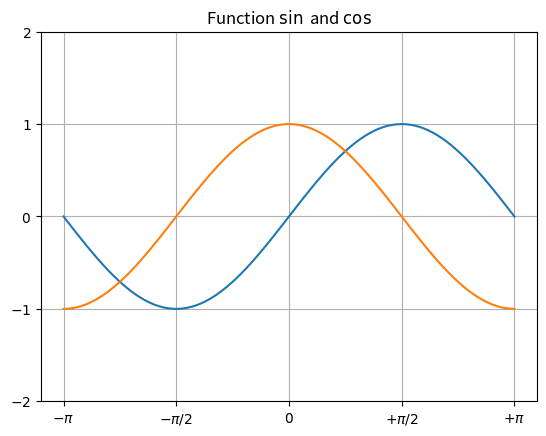

Write Python code to recreate this figure.
#!/usr/bin/python

from matplotlib.pyplot import *
import numpy as np

x = np.linspace(-np.pi, np.pi, 100, endpoint=True)
y_sin = np.sin(x)
y_cos = np.cos(x)
plot(x, y_sin)
plot(x, y_cos)

title("Function $\sin$ and $\cos$")

xlim = (-3, 3)
ylim = (-2, 2)

xticks([-np.pi, -np.pi/2, 0, np.pi/2, np.pi], [r'$-\pi$', r'$-\pi/2$', r'$0$', r'$+\pi/2$', r'$+\pi$'])
yticks([-2, -1, 0, 1, 2], [r'$-2$', r'$-1$', r'$0$', r'$1$', r'$2$'])

grid()
show()

